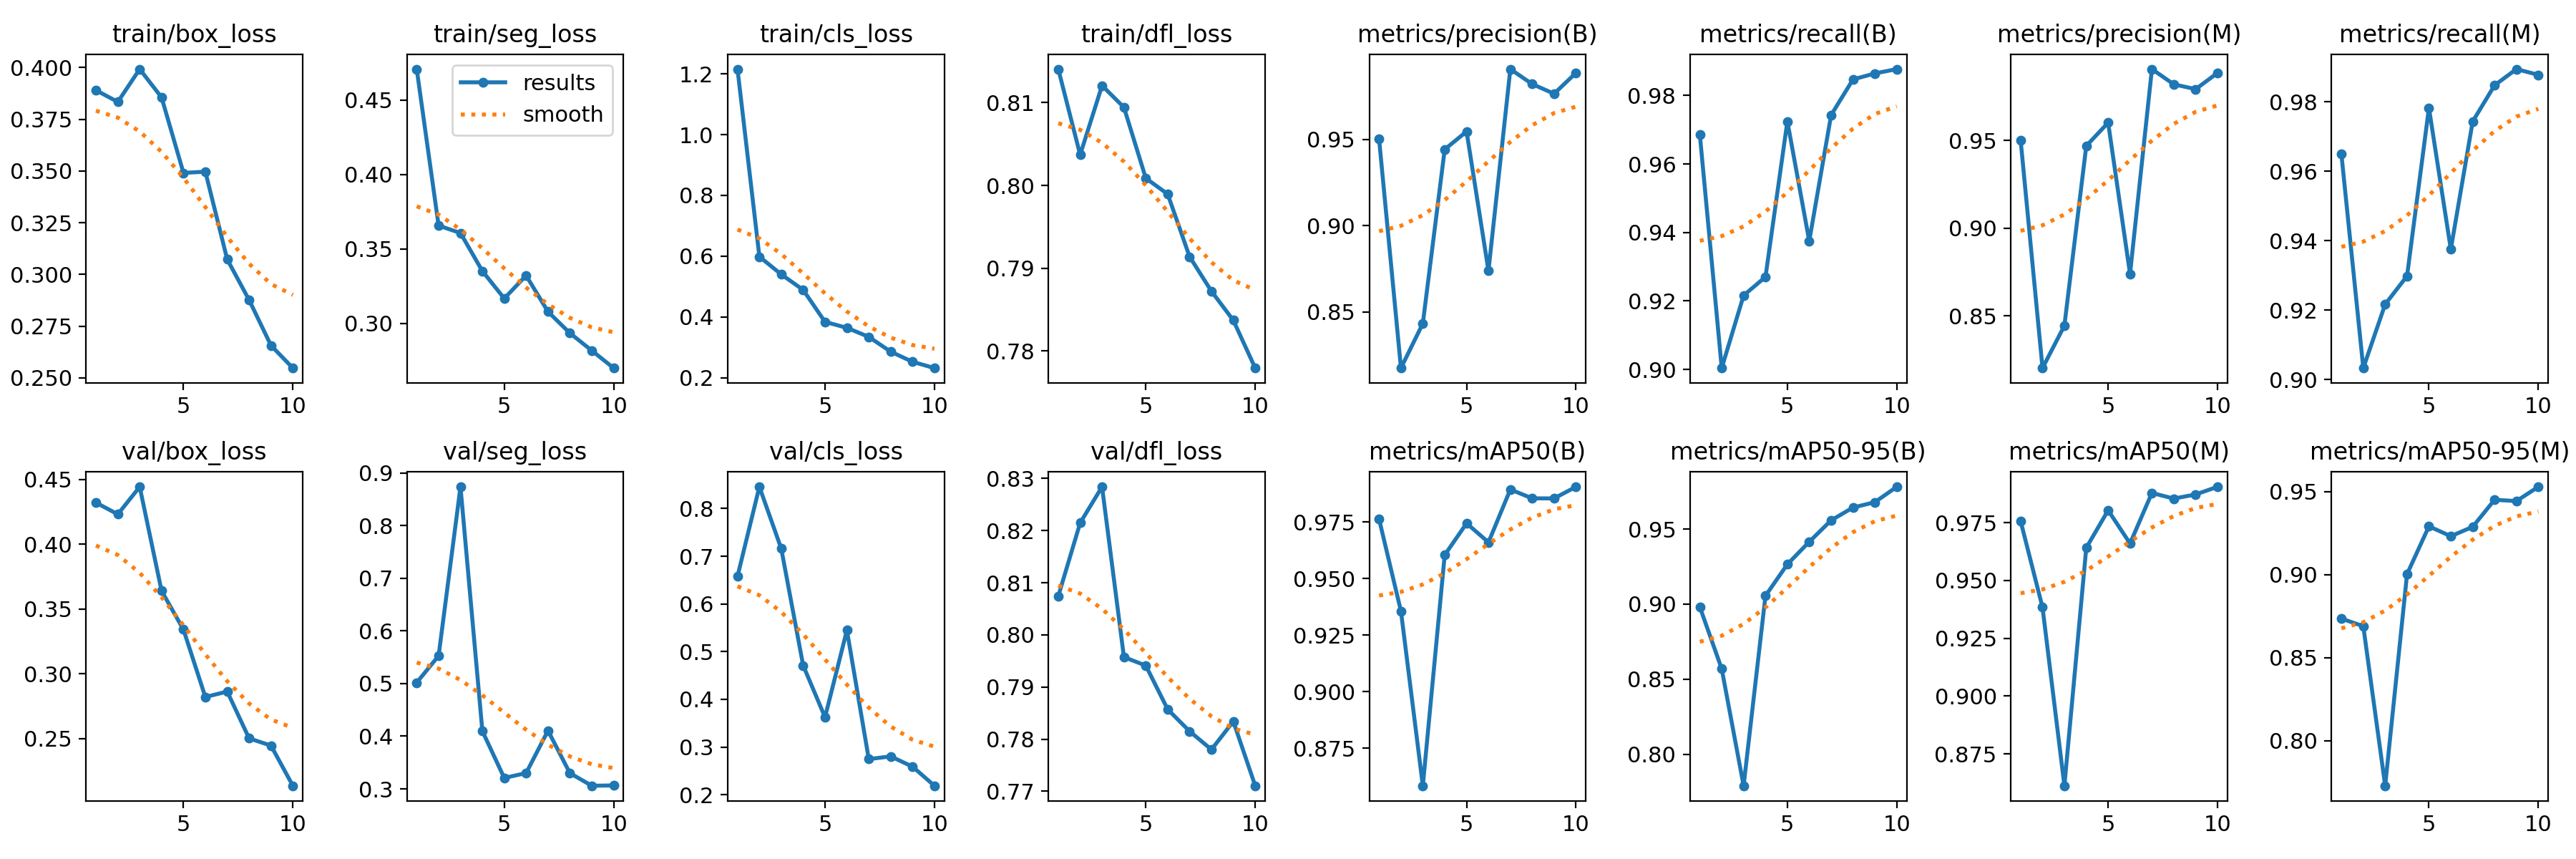

The data file committed next to this chart (first rows):
epoch, train/box_loss, train/seg_loss, train/cls_loss, train/dfl_loss, metrics/precision(B), metrics/recall(B), metrics/mAP50(B), metrics/mAP50-95(B), metrics/precision(M), metrics/recall(M), metrics/mAP50(M), metrics/mAP50-95(M), val/box_loss, val/seg_loss, val/cls_loss, val/dfl_loss, lr/pg0, lr/pg1, lr/pg2
1, 0.389, 0.4708, 1.215, 0.8141, 0.9503, 0.9685, 0.9763, 0.8981, 0.9501, 0.9649, 0.9757, 0.8735, 0.4321, 0.5019, 0.658, 0.8074, 0.0004113, 0.0004113, 0.0004113
2, 0.3834, 0.3658, 0.5988, 0.8037, 0.8176, 0.9004, 0.9356, 0.8569, 0.8202, 0.9033, 0.9384, 0.869, 0.4231, 0.5526, 0.8456, 0.8215, 0.000746, 0.000746, 0.000746
3, 0.3992, 0.3607, 0.5403, 0.8121, 0.8434, 0.9216, 0.8585, 0.779, 0.8444, 0.9217, 0.8612, 0.773, 0.4443, 0.8737, 0.716, 0.8284, 0.0009982, 0.0009982, 0.0009982
4, 0.3855, 0.3352, 0.4895, 0.8094, 0.9442, 0.927, 0.9604, 0.9056, 0.9469, 0.9298, 0.9641, 0.9003, 0.364, 0.4098, 0.4712, 0.7957, 0.0008787, 0.0008787, 0.0008787
5, 0.3491, 0.3168, 0.3842, 0.8009, 0.9546, 0.9725, 0.9744, 0.9266, 0.9601, 0.9782, 0.9804, 0.929, 0.3342, 0.3207, 0.3626, 0.7941, 0.0008787, 0.0008787, 0.0008787
6, 0.3496, 0.3322, 0.3648, 0.799, 0.8739, 0.9375, 0.966, 0.9415, 0.8739, 0.9375, 0.966, 0.9231, 0.2821, 0.33, 0.5449, 0.7857, 0.000755, 0.000755, 0.000755
7, 0.3073, 0.3079, 0.335, 0.7914, 0.9907, 0.9743, 0.9894, 0.9558, 0.9907, 0.9743, 0.9879, 0.9287, 0.2864, 0.4106, 0.2748, 0.7815, 0.0006312, 0.0006312, 0.0006312
8, 0.2877, 0.2935, 0.2864, 0.7872, 0.982, 0.9847, 0.9854, 0.9644, 0.982, 0.9847, 0.9854, 0.945, 0.2502, 0.3299, 0.2804, 0.778, 0.0005075, 0.0005075, 0.0005075
9, 0.2657, 0.2818, 0.253, 0.7837, 0.9764, 0.9865, 0.9854, 0.968, 0.9793, 0.9894, 0.9872, 0.9442, 0.2447, 0.3059, 0.259, 0.7834, 0.0003837, 0.0003837, 0.0003837
10, 0.2548, 0.2701, 0.2325, 0.7779, 0.9885, 0.9877, 0.9905, 0.9782, 0.9885, 0.9877, 0.9905, 0.9528, 0.2137, 0.3066, 0.2189, 0.7711, 0.00026, 0.00026, 0.00026
